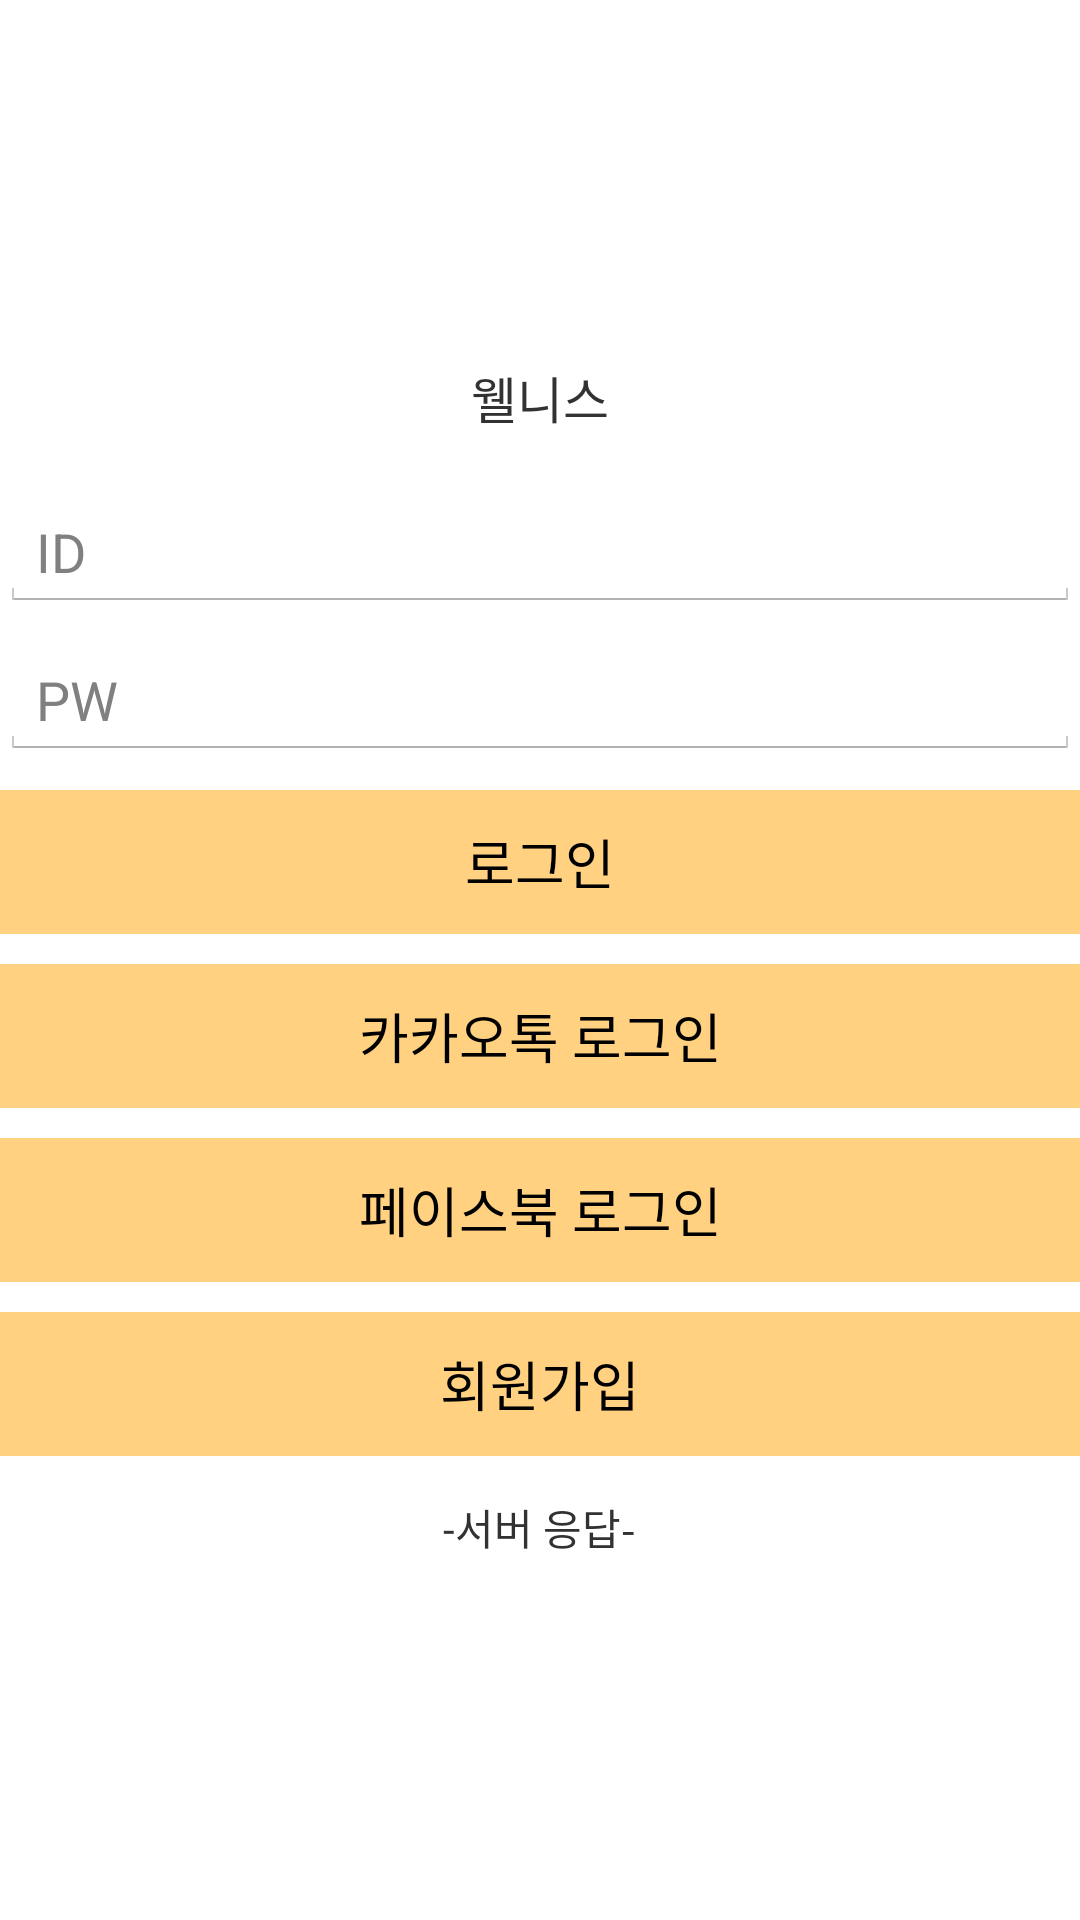

Write the Android layout XML for this screen, with the resource values it uses.
<!-- AndroidManifest.xml: application theme AppTheme -->
<!-- res/layout/login_layout.xml -->
<?xml version="1.0" encoding="utf-8"?>
<LinearLayout xmlns:android="http://schemas.android.com/apk/res/android"
    android:orientation="vertical" android:layout_width="match_parent"
    android:layout_height="match_parent" android:gravity="center_vertical|center_horizontal"
    android:layout_marginLeft="50px"    android:layout_marginRight="50px">

    <TextView
        android:layout_width="wrap_content"
        android:layout_height="wrap_content"
        android:textSize="50px"
        android:text="웰니스"/>
    <EditText
        android:layout_marginTop="60px"
        android:layout_width="match_parent"
        android:layout_height="wrap_content"
        android:id="@+id/LID_Edit"
        android:hint="ID"/>
    <EditText
        android:layout_marginTop="30px"
        android:layout_width="match_parent"
        android:layout_height="wrap_content"
        android:id="@+id/LPW_Edit"
        android:hint="PW"/>
    <Button
        android:layout_marginTop="30px"
        android:layout_width="match_parent"
        android:layout_height="wrap_content"
        android:id="@+id/login_Btn"
        android:text="로그인"
        android:background="@color/orange"/>
    <Button
        android:layout_marginTop="30px"
        android:layout_width="match_parent"
        android:layout_height="wrap_content"
        android:id="@+id/loginKakao_Btn"
        android:text="카카오톡 로그인"
        android:background="@color/orange"/>
    <Button
        android:layout_marginTop="30px"
        android:layout_width="match_parent"
        android:layout_height="wrap_content"
        android:id="@+id/loginFacebook_Btn"
        android:text="페이스북 로그인"
        android:background="@color/orange"/>
    <Button
        android:layout_marginTop="30px"
        android:layout_width="match_parent"
        android:layout_height="wrap_content"
        android:id="@+id/regist_Btn"
        android:text="회원가입"
        android:background="@color/orange"/>

    <TextView
        android:layout_marginTop="40px"
        android:layout_width="wrap_content"
        android:layout_height="wrap_content"
        android:id="@+id/response_Txt"
        android:text="-서버 응답-"/>

</LinearLayout>
<!-- resources referenced by this layout -->
<resources>
  <color name="orange">#FFD180</color>
  <style name="AppTheme" parent="android:Theme.Holo.Light.NoActionBar">
          
      </style>
</resources>
